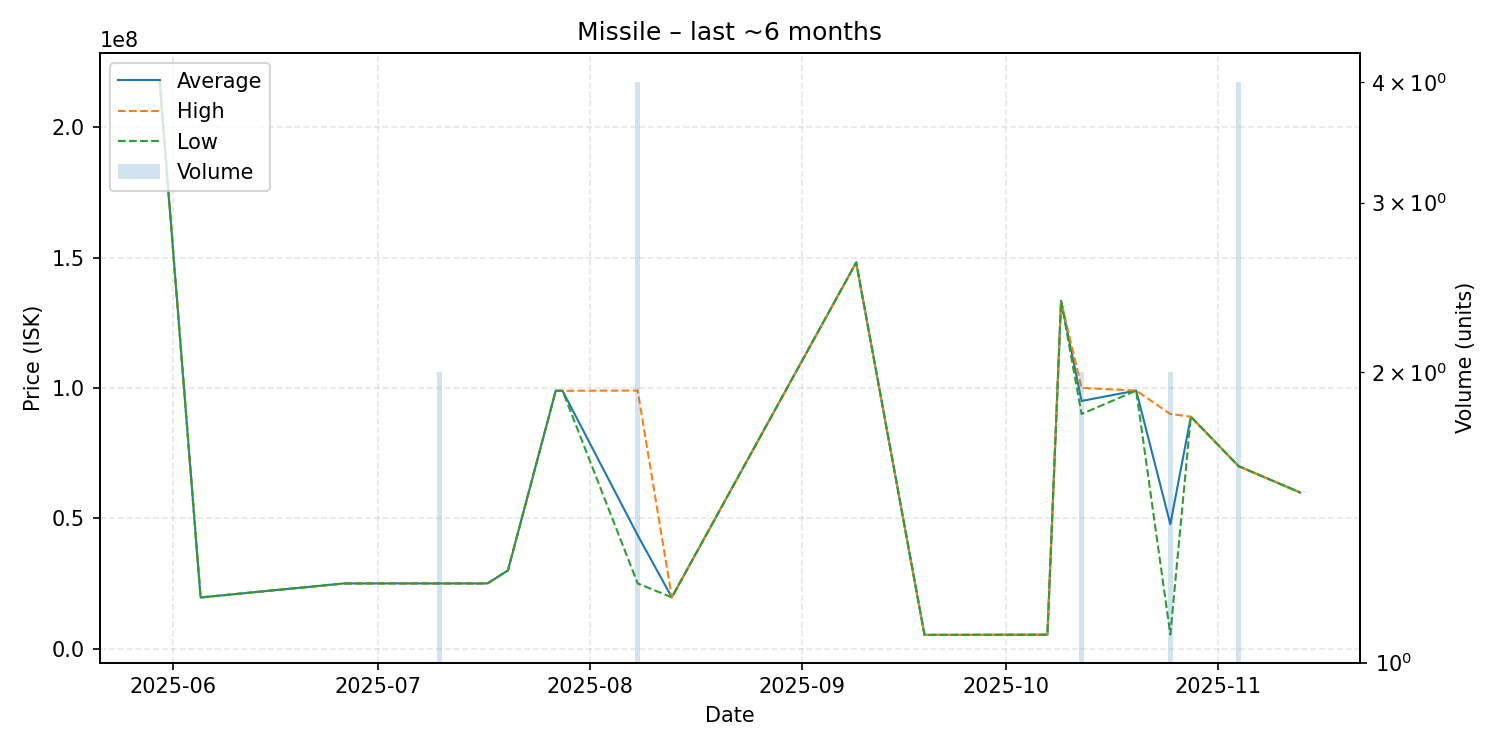

The data file committed next to this chart (first rows):
date, average, highest, lowest, order_count, volume
2025-05-30, 217800000, 217800000, 217800000, 1, 1
2025-06-05, 19650000, 19650000, 19650000, 1, 1
2025-06-26, 25030000, 25030000, 25030000, 1, 1
2025-07-05, 25040000, 25040000, 25040000, 1, 1
2025-07-10, 25030000, 25030000, 25030000, 2, 2
2025-07-17, 25030000, 25030000, 25030000, 1, 1
2025-07-20, 30000000, 30000000, 30000000, 1, 1
2025-07-27, 98900000, 98900000, 98900000, 1, 1
2025-07-28, 98900000, 98900000, 98900000, 1, 1
2025-08-08, 43517500, 98990000, 25030000, 3, 4
2025-08-13, 19700000, 19700000, 19700000, 1, 1
2025-09-09, 148100000, 148100000, 148100000, 1, 1
2025-09-19, 5308000, 5308000, 5308000, 1, 1
2025-10-07, 5374000, 5374000, 5374000, 1, 1
2025-10-09, 133400000, 133400000, 133400000, 1, 1
2025-10-12, 95000000, 100000000, 90000000, 2, 2
2025-10-20, 98990000, 98990000, 98990000, 1, 1
2025-10-25, 47718000, 89990000, 5446000, 2, 2
2025-10-28, 88970000, 88970000, 88970000, 1, 1
2025-11-04, 69997500, 70000000, 69990000, 2, 4
2025-11-13, 59900000, 59900000, 59900000, 1, 1
